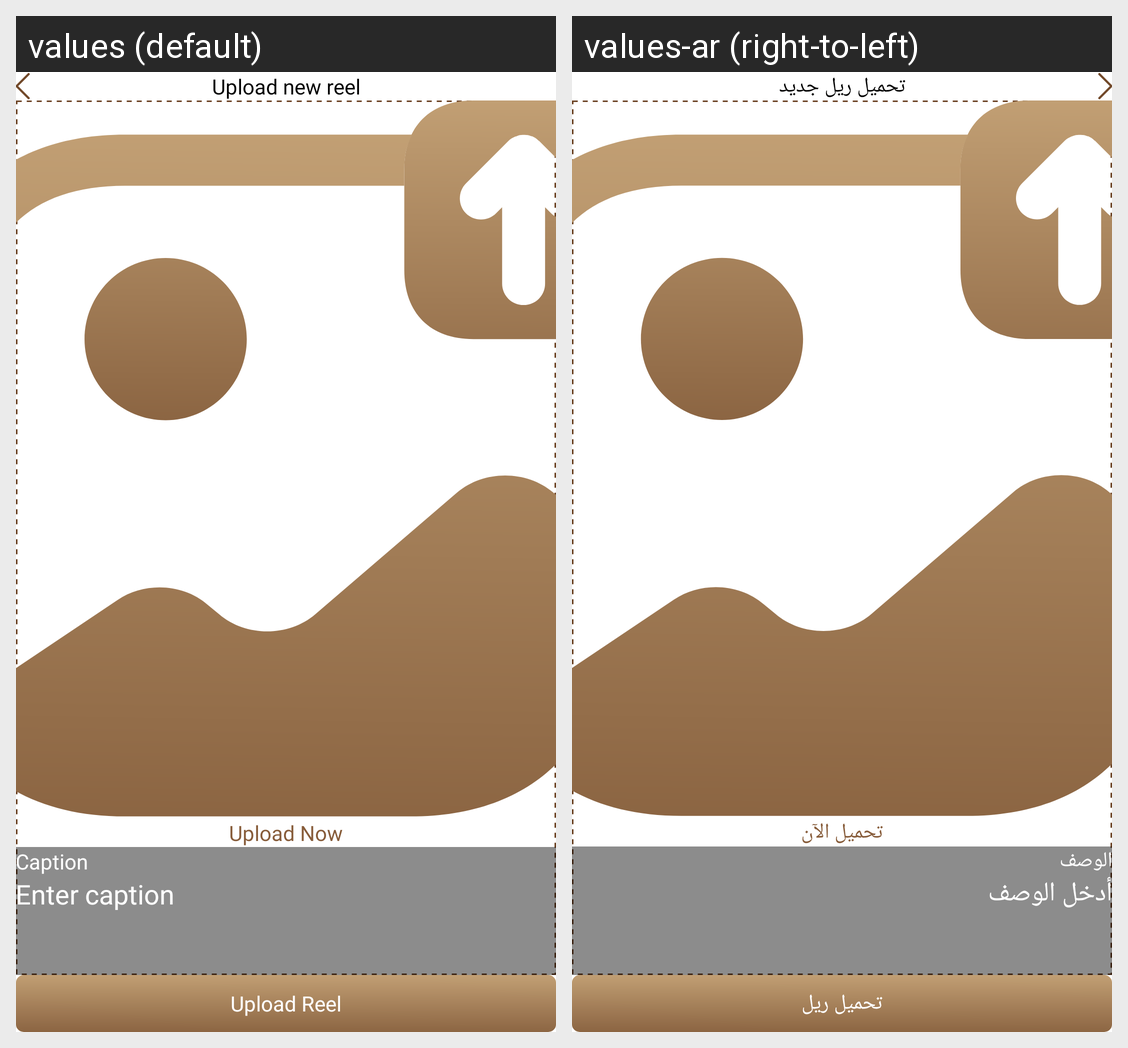

The same Android screen rendered under two of its app's locales, left to right. List the strings drawn on it with the default value and each locale's translation.
Android screen res/layout/fragment_add_new_reel.xml rendered under 2 locales, left to right: values (default), values-ar (right-to-left). Device: Nexus 5 (rendered at 1080×1920; each locale shown at half size, 540×960, under a caption strip naming it); theme Theme.DesynatDealer.
Strings drawn on this screen, with the default value and each locale's value (text and hints the layout hard-codes, and strings that could not be matched under every locale, appear in the picture but are not listed):

upload_new_reel
  values: Upload new reel
  values-ar: تحميل ريل جديد

upload_now
  values: Upload Now
  values-ar: تحميل الآن

caption
  values: Caption
  values-ar: الوصف

enter_caption
  values: Enter caption
  values-ar: أدخل الوصف

upload_reel
  values: Upload Reel
  values-ar: تحميل ريل
